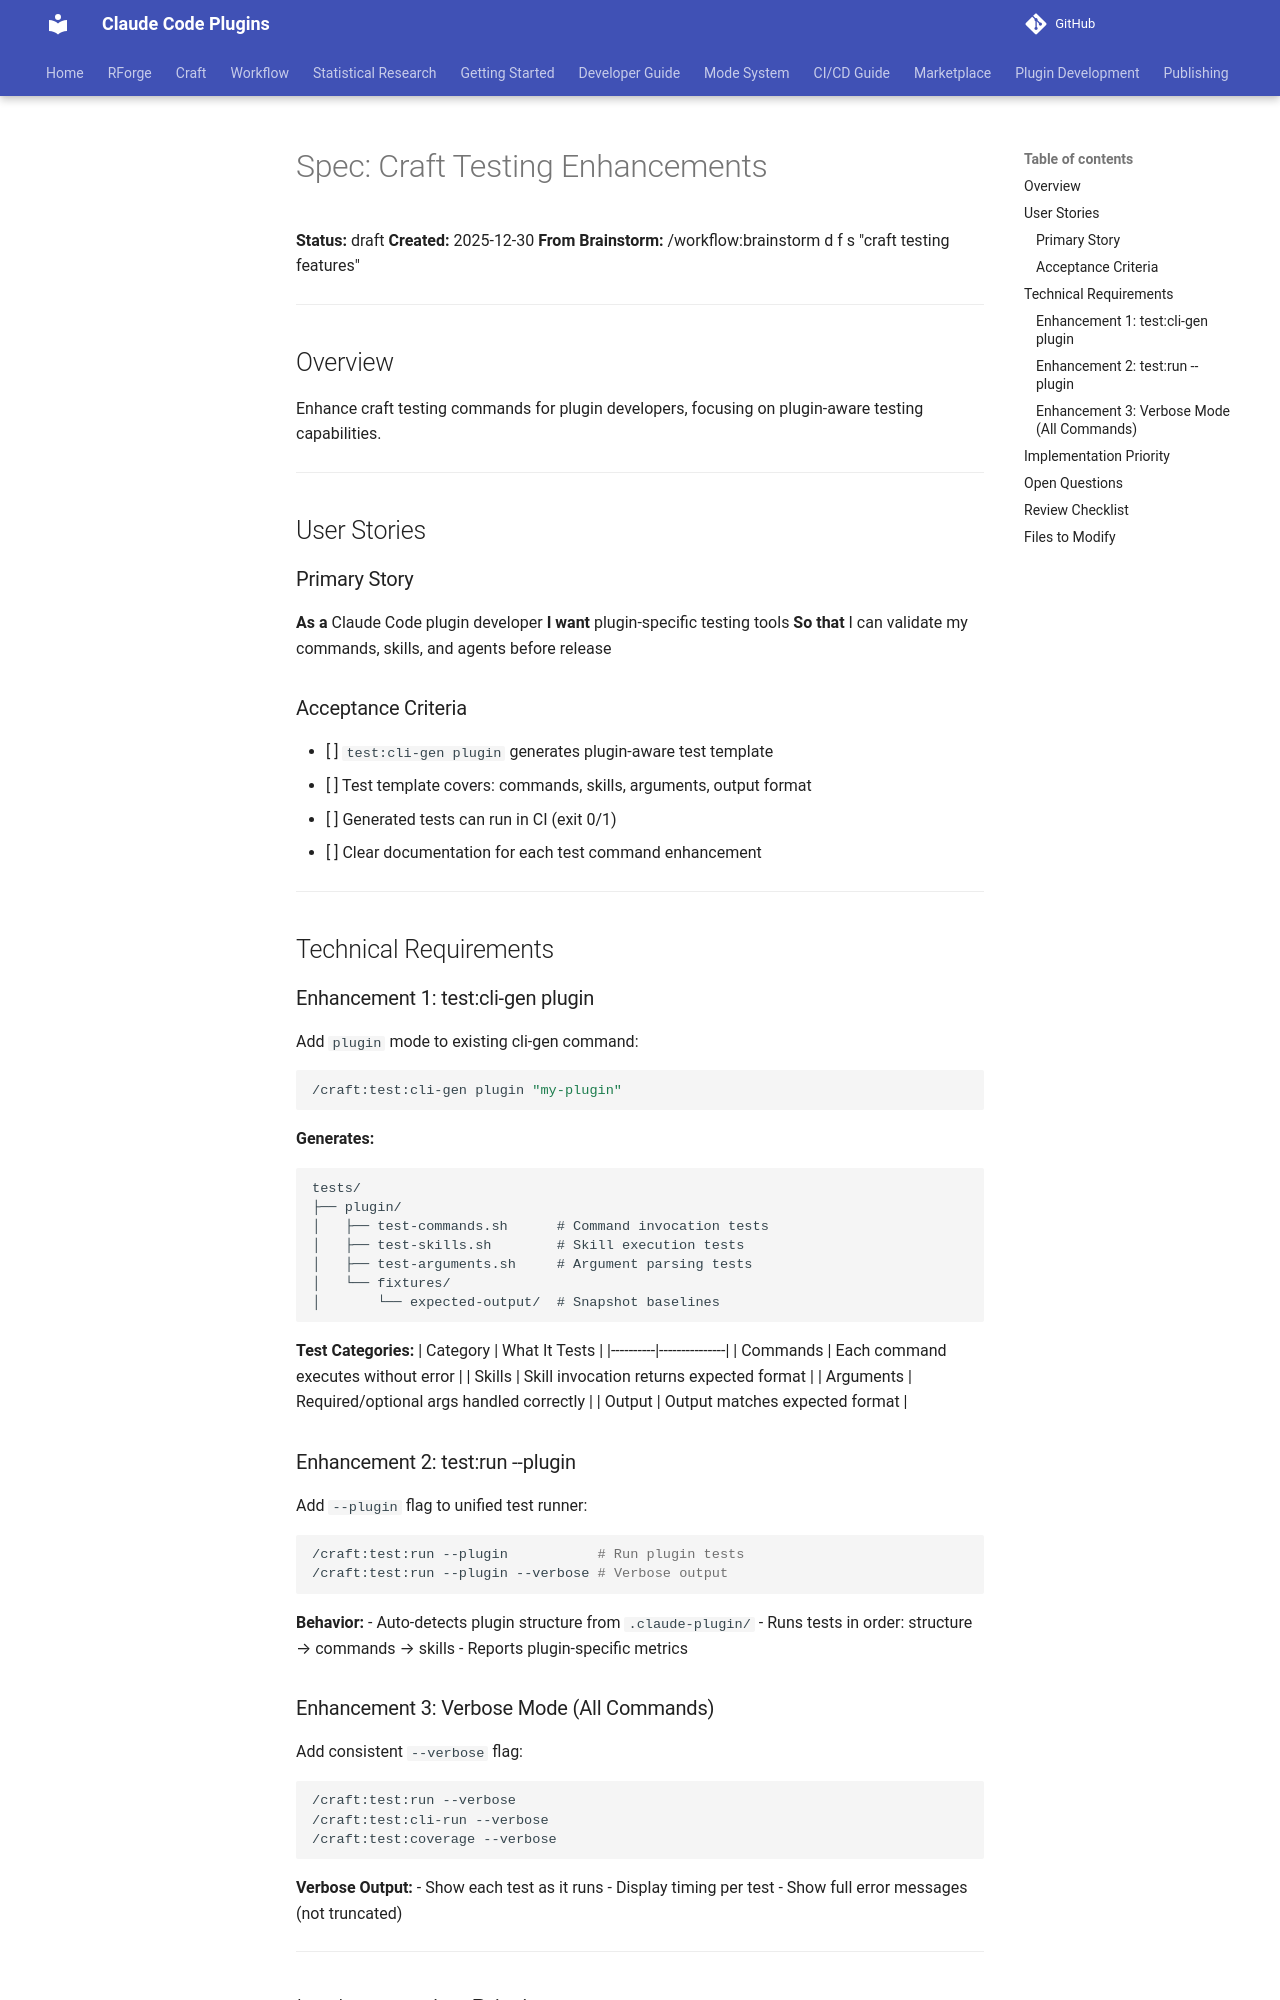

repository: Data-Wise/claude-plugins · page: craft/docs/specs/SPEC-testing-enhancements-2025-12-30/index.html · generator: mkdocs

# Spec: Craft Testing Enhancements

**Status:** draft
**Created:** 2025-12-30
**From Brainstorm:** /workflow:brainstorm d f s "craft testing features"

---

## Overview

Enhance craft testing commands for plugin developers, focusing on plugin-aware testing capabilities.

---

## User Stories

### Primary Story

**As a** Claude Code plugin developer
**I want** plugin-specific testing tools
**So that** I can validate my commands, skills, and agents before release

### Acceptance Criteria

- [ ] `test:cli-gen plugin` generates plugin-aware test template
- [ ] Test template covers: commands, skills, arguments, output format
- [ ] Generated tests can run in CI (exit 0/1)
- [ ] Clear documentation for each test command enhancement

---

## Technical Requirements

### Enhancement 1: test:cli-gen plugin

Add `plugin` mode to existing cli-gen command:

```bash
/craft:test:cli-gen plugin "my-plugin"
```

**Generates:**
```
tests/
├── plugin/
│   ├── test-commands.sh      # Command invocation tests
│   ├── test-skills.sh        # Skill execution tests
│   ├── test-arguments.sh     # Argument parsing tests
│   └── fixtures/
│       └── expected-output/  # Snapshot baselines
```

**Test Categories:**
| Category | What It Tests |
|----------|---------------|
| Commands | Each command executes without error |
| Skills | Skill invocation returns expected format |
| Arguments | Required/optional args handled correctly |
| Output | Output matches expected format |

### Enhancement 2: test:run --plugin

Add `--plugin` flag to unified test runner:

```bash
/craft:test:run --plugin           # Run plugin tests
/craft:test:run --plugin --verbose # Verbose output
```

**Behavior:**
- Auto-detects plugin structure from `.claude-plugin/`
- Runs tests in order: structure → commands → skills
- Reports plugin-specific metrics
